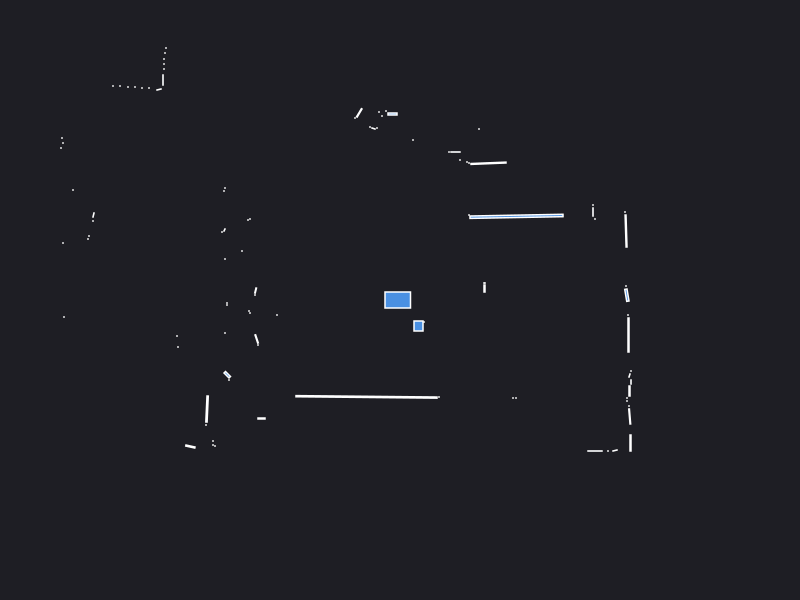

Data behind this chart, as committed beside it:
0.000000	0.000000	0.049500
2.26	0.14	0.000441
0.845	0.115	0.002700
0.85	0.17	0.000441
0.84	0.17	0.000441
2.26	0.6899	0.01329
2.25	0.88	0.000441
1.95	0.81	0.000441
1.93	0.88	0.002100
1.93	0.95	0.000441
1.165	0.8366	0.05827
0.69	0.85	0.000441
0.8849	1.367	0.01584
0.69	1.37	0.000441
0.67	1.38	0.000441
0.79	1.71	0.000441
0.6	1.4	0.000441
0.555	1.48	0.002310
0.49	1.48	0.000441
0.82	3.56	0.000441
0.76	3.51	0.000441
0.69	3.62	0.000441
0.65	3.63	0.000441
0.61	5.21	0.000441
0.56	5.25	0.000441
0.13	1.6	0.000441
0.21	6.46	0.000441
0.14	6.46	0.000441
0.06	6.45	0.000441
-0.075	1.86	0.004400
-0.14	1.89	0.000441
-0.18	1.84	0.000441
-0.21	1.88	0.000441
-0.23	1.72	0.000441
-0.265	1.715	0.001557
-0.3	1.73	0.000441
-0.4072	1.871	0.007769
-0.45	1.82	0.000441
-1.03	3.217	0.01452
-1.3	3.235	0.006556
-1.465	3.24	0.002310
-1.56	3.25	0.000441
-1.62	3.27	0.000441
-1.67	3.28	0.000441
-2.77	5.12	0.000441
-2.77	4.97	0.000441
-2.77	4.83	0.000441
-2.76	4.69	0.000441
-2.76	4.56	0.000441
-2.77	4.46	0.000441
-2.8	4.38	0.000441
-2.43	3.61	0.000441
-2.45	3.56	0.000441
-2.48	3.51	0.000441
-2.79	3.56	0.000441
-2.85	3.55	0.000441
-2.91	3.54	0.000441
-2.99	3.54	0.000441
-2.34	2.52	0.000441
-2.35	2.47	0.000441
-2.36	2.41	0.000441
... 75 more rows
